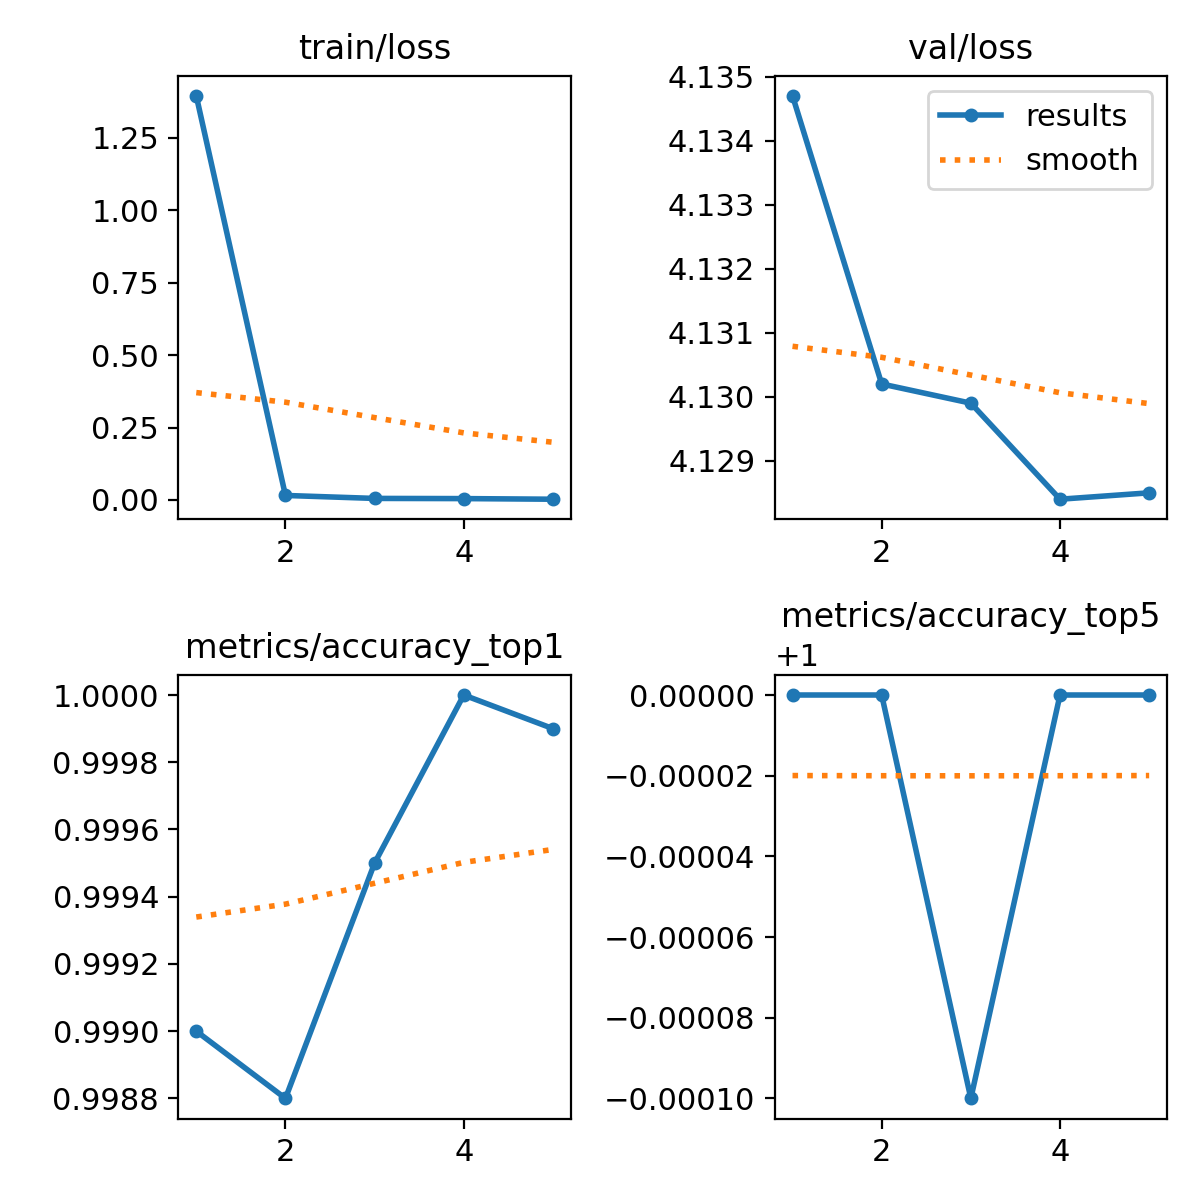

The data file committed next to this chart (first rows):
epoch, train/loss, metrics/accuracy_top1, metrics/accuracy_top5, val/loss, lr/pg0, lr/pg1, lr/pg2
1, 1.395, 0.999, 1, 4.135, 0.0002379, 0.0002379, 0.0002379
2, 0.01568, 0.9988, 1, 4.13, 0.0003817, 0.0003817, 0.0003817
3, 0.00542, 0.9995, 0.9999, 4.13, 0.0004312, 0.0004312, 0.0004312
4, 0.00481, 1, 1, 4.128, 0.0002899, 0.0002899, 0.0002899
5, 0.00266, 0.9999, 1, 4.128, 0.0002899, 0.0002899, 0.0002899
